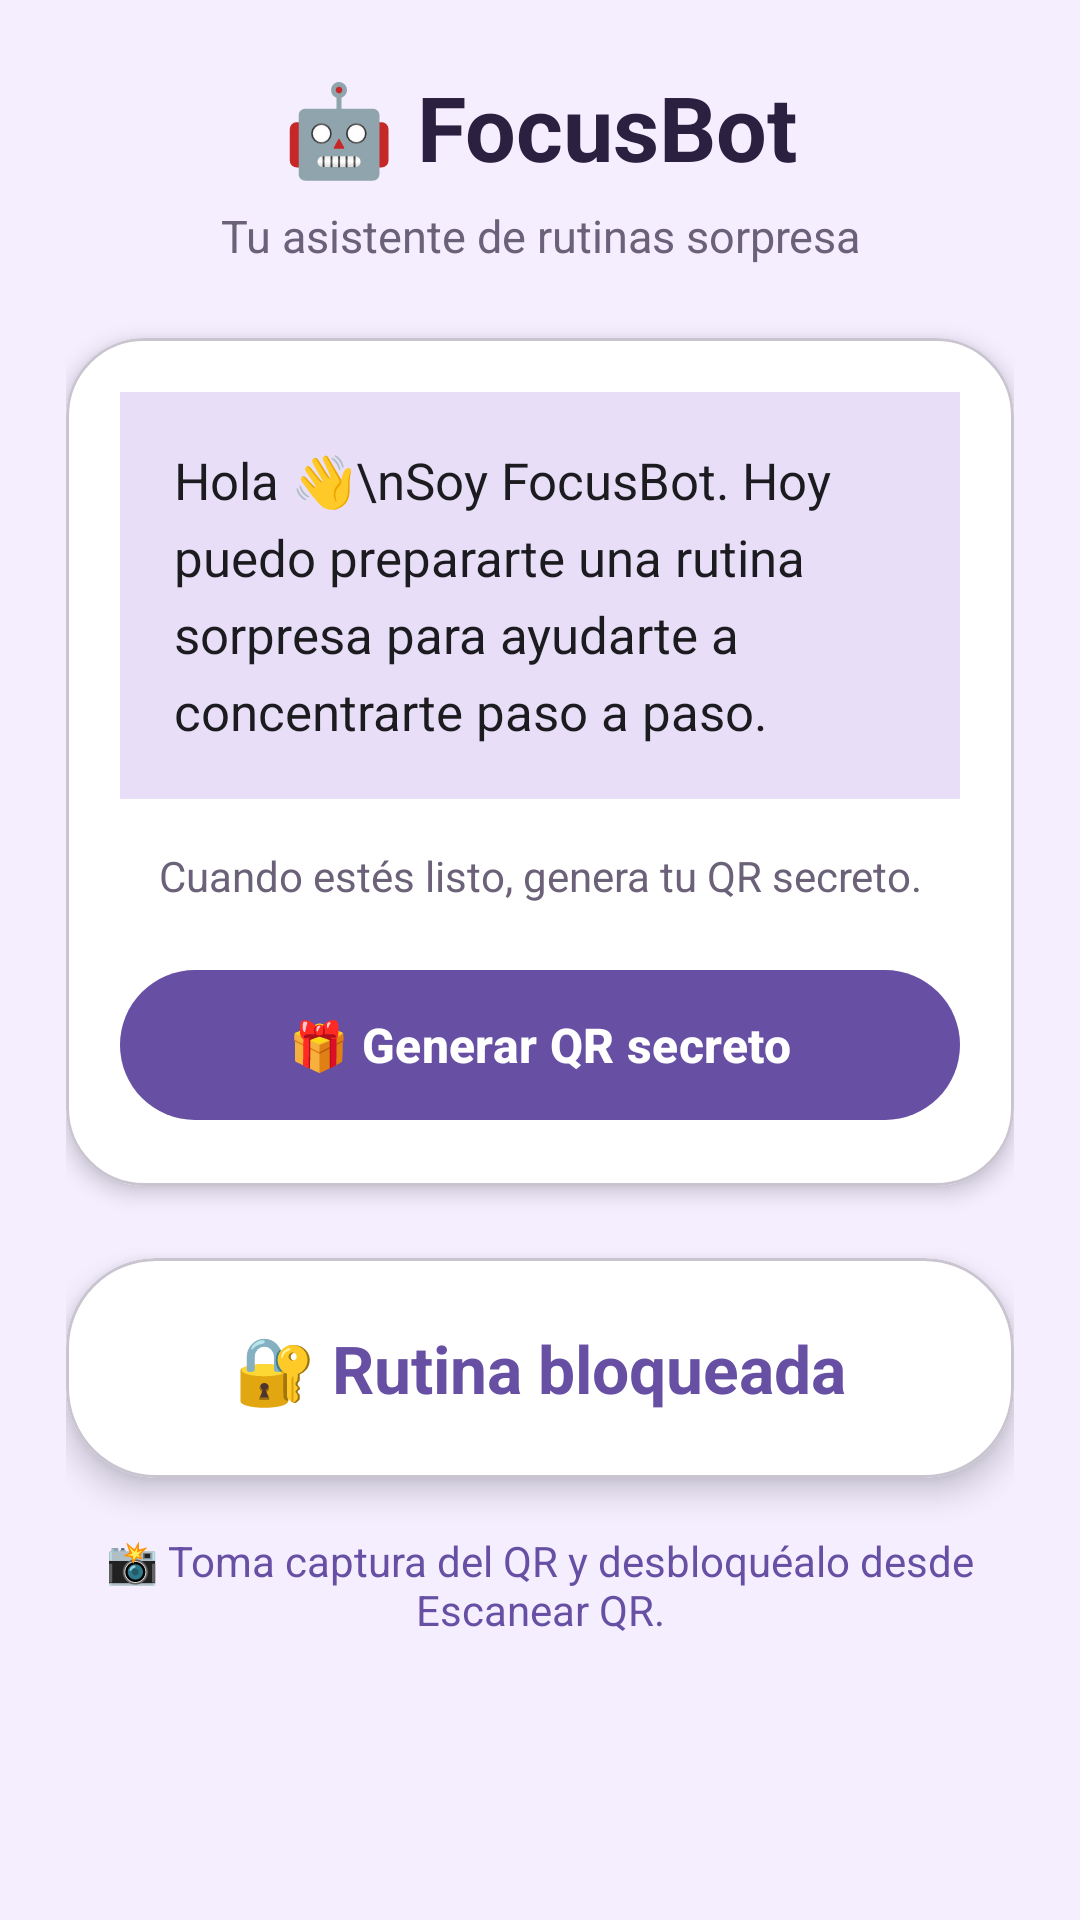

Reconstruct the res/layout file that produces this screen, plus the resources it refers to.
<!-- AndroidManifest.xml: application theme Theme.ProyectoMovilParaPersonasConDiscapacidad -->
<!-- res/layout/chatbot_fragment.xml -->
<?xml version="1.0" encoding="utf-8"?>
<ScrollView xmlns:android="http://schemas.android.com/apk/res/android"
    xmlns:app="http://schemas.android.com/apk/res-auto"
    android:layout_width="match_parent"
    android:layout_height="match_parent"
    android:background="#F4EEFF">

    <LinearLayout
        android:layout_width="match_parent"
        android:layout_height="wrap_content"
        android:orientation="vertical"
        android:padding="22dp">

        <TextView
            android:layout_width="match_parent"
            android:layout_height="wrap_content"
            android:text="🤖 FocusBot"
            android:textSize="30sp"
            android:textStyle="bold"
            android:textColor="#2B203F"
            android:gravity="center" />

        <TextView
            android:layout_width="match_parent"
            android:layout_height="wrap_content"
            android:text="Tu asistente de rutinas sorpresa"
            android:textSize="15sp"
            android:textColor="#6B6178"
            android:gravity="center"
            android:layout_marginTop="6dp"
            android:layout_marginBottom="24dp" />

        <com.google.android.material.card.MaterialCardView
            android:layout_width="match_parent"
            android:layout_height="wrap_content"
            app:cardCornerRadius="26dp"
            app:cardElevation="4dp"
            app:cardBackgroundColor="#FFFFFF">

            <LinearLayout
                android:layout_width="match_parent"
                android:layout_height="wrap_content"
                android:orientation="vertical"
                android:padding="18dp">

                <TextView
                    android:id="@+id/tvMensajeBot"
                    android:layout_width="match_parent"
                    android:layout_height="wrap_content"
                    android:text="Hola 👋\nSoy FocusBot. Hoy puedo prepararte una rutina sorpresa para ayudarte a concentrarte paso a paso."
                    android:textSize="17sp"
                    android:textColor="#1C1B1F"
                    android:background="#E8DEF8"
                    android:padding="18dp"
                    android:lineSpacingExtra="6dp" />

                <TextView
                    android:layout_width="match_parent"
                    android:layout_height="wrap_content"
                    android:text="Cuando estés listo, genera tu QR secreto."
                    android:textSize="14sp"
                    android:textColor="#6B6178"
                    android:gravity="center"
                    android:layout_marginTop="16dp" />

                <com.google.android.material.button.MaterialButton
                    android:id="@+id/btnGenerarRutina"
                    android:layout_width="match_parent"
                    android:layout_height="58dp"
                    android:text="🎁 Generar QR secreto"
                    android:textSize="16sp"
                    android:textStyle="bold"
                    android:textColor="#FFFFFF"
                    app:backgroundTint="#6750A4"
                    app:cornerRadius="30dp"
                    android:layout_marginTop="18dp" />

            </LinearLayout>
        </com.google.android.material.card.MaterialCardView>

        <com.google.android.material.card.MaterialCardView
            android:layout_width="match_parent"
            android:layout_height="wrap_content"
            android:layout_marginTop="24dp"
            app:cardCornerRadius="30dp"
            app:cardElevation="6dp"
            app:cardBackgroundColor="#FFFFFF">

            <LinearLayout
                android:layout_width="match_parent"
                android:layout_height="wrap_content"
                android:orientation="vertical"
                android:padding="22dp"
                android:gravity="center">

                <TextView
                    android:layout_width="match_parent"
                    android:layout_height="wrap_content"
                    android:text="🔐 Rutina bloqueada"
                    android:textSize="22sp"
                    android:textStyle="bold"
                    android:textColor="#6750A4"
                    android:gravity="center" />

                <ImageView
                    android:id="@+id/imgQR"
                    android:layout_width="310dp"
                    android:layout_height="310dp"
                    android:layout_gravity="center"
                    android:layout_marginTop="18dp"
                    android:visibility="gone"
                    android:background="#FFFFFF"
                    android:padding="10dp" />

                <TextView
                    android:id="@+id/tvDetalleRutina"
                    android:layout_width="match_parent"
                    android:layout_height="wrap_content"
                    android:text=""
                    android:textSize="15sp"
                    android:textColor="#49454F"
                    android:gravity="center"
                    android:lineSpacingExtra="6dp"
                    android:layout_marginTop="16dp"
                    android:visibility="gone" />

            </LinearLayout>
        </com.google.android.material.card.MaterialCardView>

        <TextView
            android:layout_width="match_parent"
            android:layout_height="wrap_content"
            android:text="📸 Toma captura del QR y desbloquéalo desde Escanear QR."
            android:textSize="14sp"
            android:textColor="#6750A4"
            android:gravity="center"
            android:layout_marginTop="18dp" />

    </LinearLayout>
</ScrollView>
<!-- resources referenced by this layout -->
<resources>
  <style name="Theme.ProyectoMovilParaPersonasConDiscapacidad" parent="Base.Theme.ProyectoMovilParaPersonasConDiscapacidad" />
  <style name="Base.Theme.ProyectoMovilParaPersonasConDiscapacidad" parent="Theme.Material3.DayNight.NoActionBar">
          
          
      </style>
</resources>
